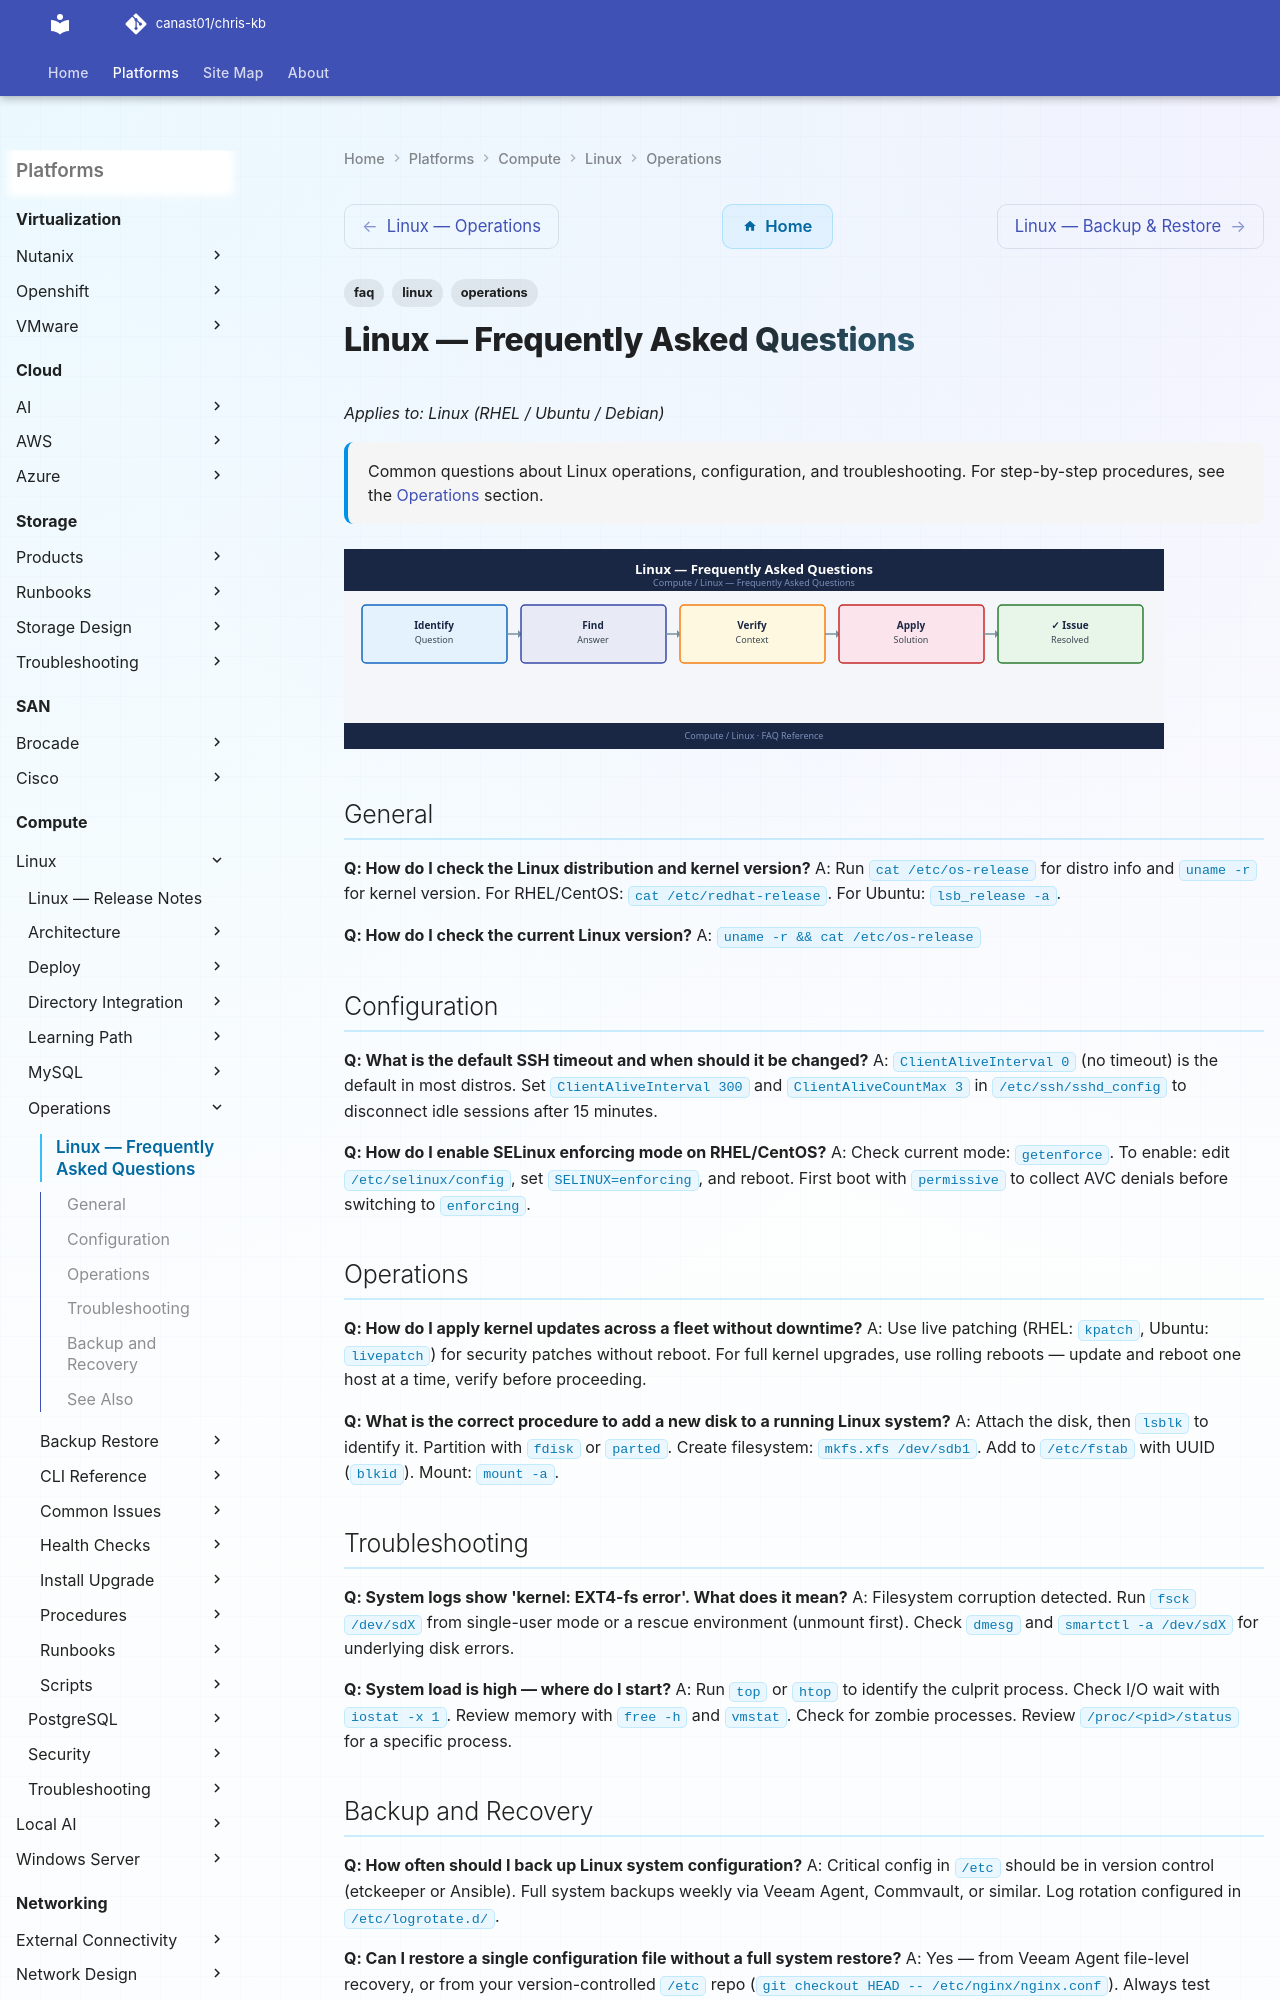

repository: canast01/chris-kb · page: compute/linux/operations/faq/index.html · generator: mkdocs

---
tags:
  - linux
  - faq
  - operations
description: "Common questions about Linux operations, configuration, and troubleshooting. For step-by-step procedures, see the Operations section."
---
# Linux — Frequently Asked Questions

*Applies to: Linux (RHEL / Ubuntu / Debian)*

<div class="kb-summary">
Common questions about Linux operations, configuration, and troubleshooting. For step-by-step procedures, see the <a href="../">Operations</a> section.
</div>
![Linux — Frequently Asked Questions](../../../assets/compute-linux-operations-faq.svg)

## General

**Q: How do I check the Linux distribution and kernel version?**
A: Run `cat /etc/os-release` for distro info and `uname -r` for kernel version. For RHEL/CentOS: `cat /etc/redhat-release`. For Ubuntu: `lsb_release -a`.

**Q: How do I check the current Linux version?**
A: `uname -r && cat /etc/os-release`

## Configuration

**Q: What is the default SSH timeout and when should it be changed?**
A: `ClientAliveInterval 0` (no timeout) is the default in most distros. Set `ClientAliveInterval 300` and `ClientAliveCountMax 3` in `/etc/ssh/sshd_config` to disconnect idle sessions after 15 minutes.

**Q: How do I enable SELinux enforcing mode on RHEL/CentOS?**
A: Check current mode: `getenforce`. To enable: edit `/etc/selinux/config`, set `SELINUX=enforcing`, and reboot. First boot with `permissive` to collect AVC denials before switching to `enforcing`.
